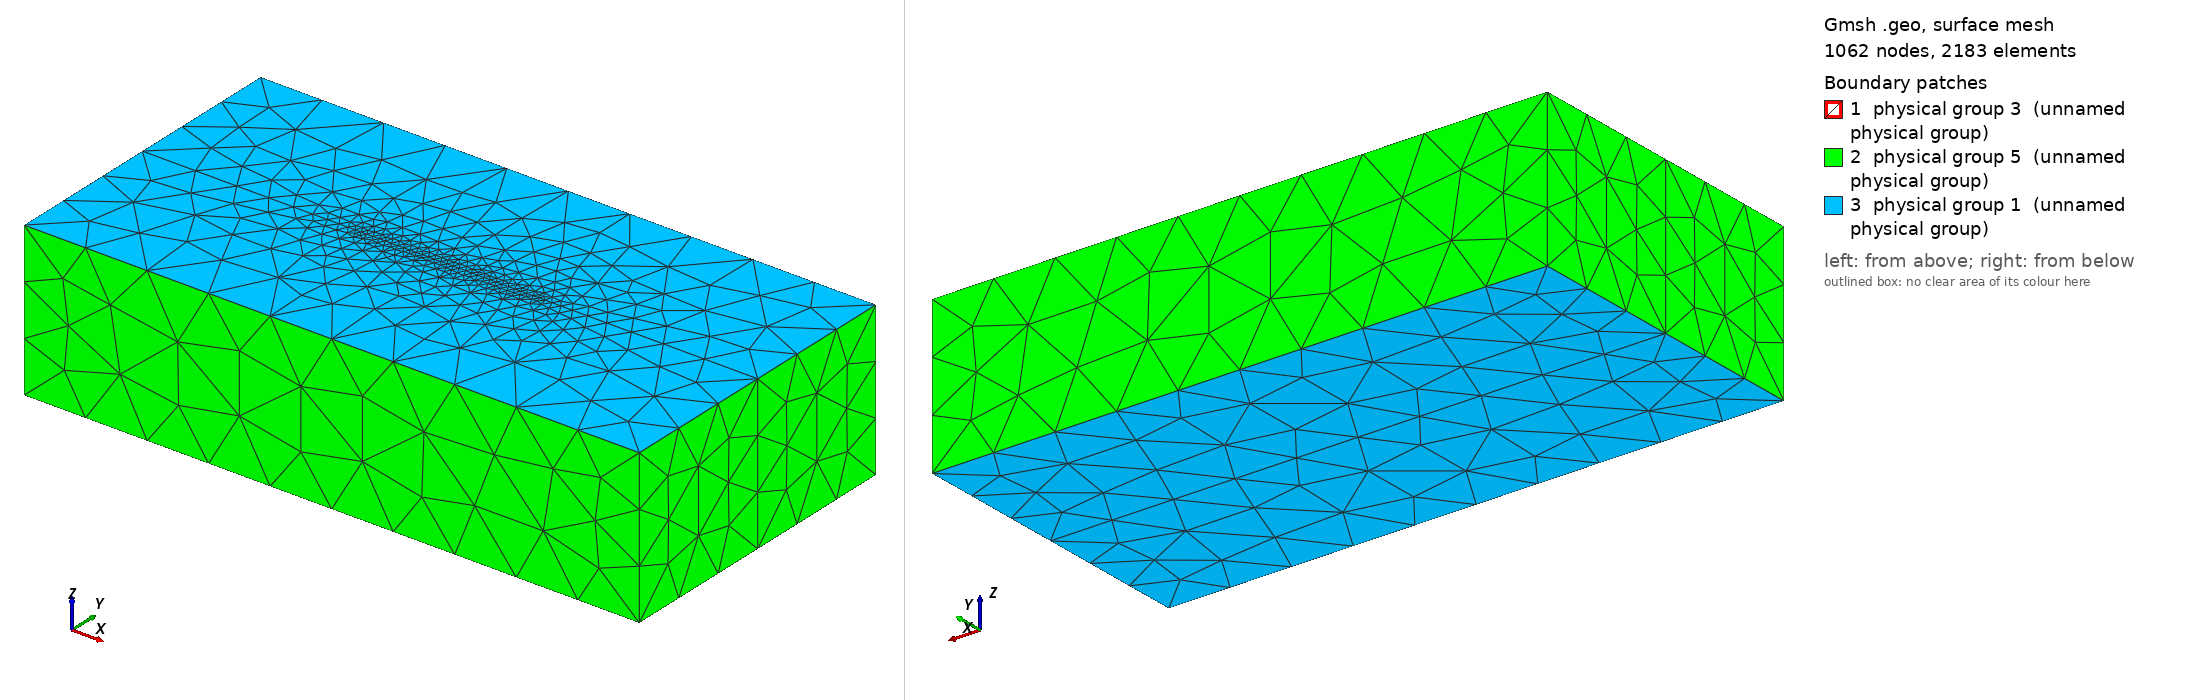

Gmsh geometry script, surface-meshed: 1062 nodes, 2183 surface elements. Boundary patches (legend numbers): 1 physical group 3 (unnamed physical group), 2 physical group 5 (unnamed physical group), 3 physical group 1 (unnamed physical group). Left view from above one corner, right view from below the opposite corner. Legend entries are the model's physical surfaces. The drawing asked Gmsh for element sizes between 1% and 20% of the model's largest extent; the script's own settings can give other sizes.

=== bp5_tandem.geo (drawn) ===
DefineConstant[ res =   {40, Min 0, Max 1000, Name "Resolution" } ];
DefineConstant[ res_f = {1, Min 0, Max 1000, Name "Fault resolution" } ];

h_s = 2;
h_t = 2;
H = 12;
l = 60;
W_f = 40;
l_f = 100;
w = 12;

X0 = -200;
X1 = -X0;
Y0 = -100;
Y1 = -Y0;
Z0 = -100;

eps = 1e-3;

SetFactory("OpenCASCADE");
Box(1) = {X0, Y0, Z0, X1-X0, -Y0, -Z0};
Box(2) = {X0,  0, Z0, X1-X0, -Y0, -Z0};

fault = news;
Rectangle(fault) = {-l_f/2, 0, 0, l_f, W_f};
Rotate{ {1, 0, 0}, {0, 0, 0}, -Pi/2} { Surface{fault}; }
pf = PointsOf{Surface{fault};};

nuc1 = news;
Rectangle(nuc1) = {-l/2-h_t, 0, -h_s, l+2*h_t, 2*h_t + H};
Rotate{ {1, 0, 0}, {0, 0, -h_s}, -Pi/2} { Surface{nuc1}; }

nuc2 = news;
Rectangle(nuc2) = {-l/2, 0, -h_s-h_t, l, H};
Rotate{ {1, 0, 0}, {0, 0, -h_s-h_t}, -Pi/2} { Surface{nuc2}; }

nuc3 = news;
Rectangle(nuc3) = {-l/2, 0, -h_s-h_t, w, H};
Rotate{ {1, 0, 0}, {0, 0, -h_s-h_t}, -Pi/2} { Surface{nuc3}; }

v() = BooleanFragments{ Volume{1,2}; Delete; }{ Surface{fault,nuc1,nuc2,nuc3}; Delete; };

fault() = Surface In BoundingBox{-l_f/2-eps, -eps, -W_f-eps, l_f/2+eps, eps, W_f+eps};
top() = Surface In BoundingBox{X0-eps, Y0-eps, -eps, X1+eps, Y1+eps, eps};
bottom() = Surface In BoundingBox{X0-eps, Y0-eps, Z0-eps, X1+eps, Y1+eps, Z0+eps};
diri() = Surface{:};
diri() -= top();
diri() -= bottom();
diri() -= fault();

MeshSize{ PointsOf{Volume{:};} } = res;
MeshSize{ PointsOf{Surface{fault()};} } = res_f;

Physical Surface(1) = {bottom(),top()};
Physical Surface(3) = {fault()};
Physical Surface(5) = {diri()};
Physical Volume(1) = {v()};

Mesh.MshFileVersion = 2.2;
